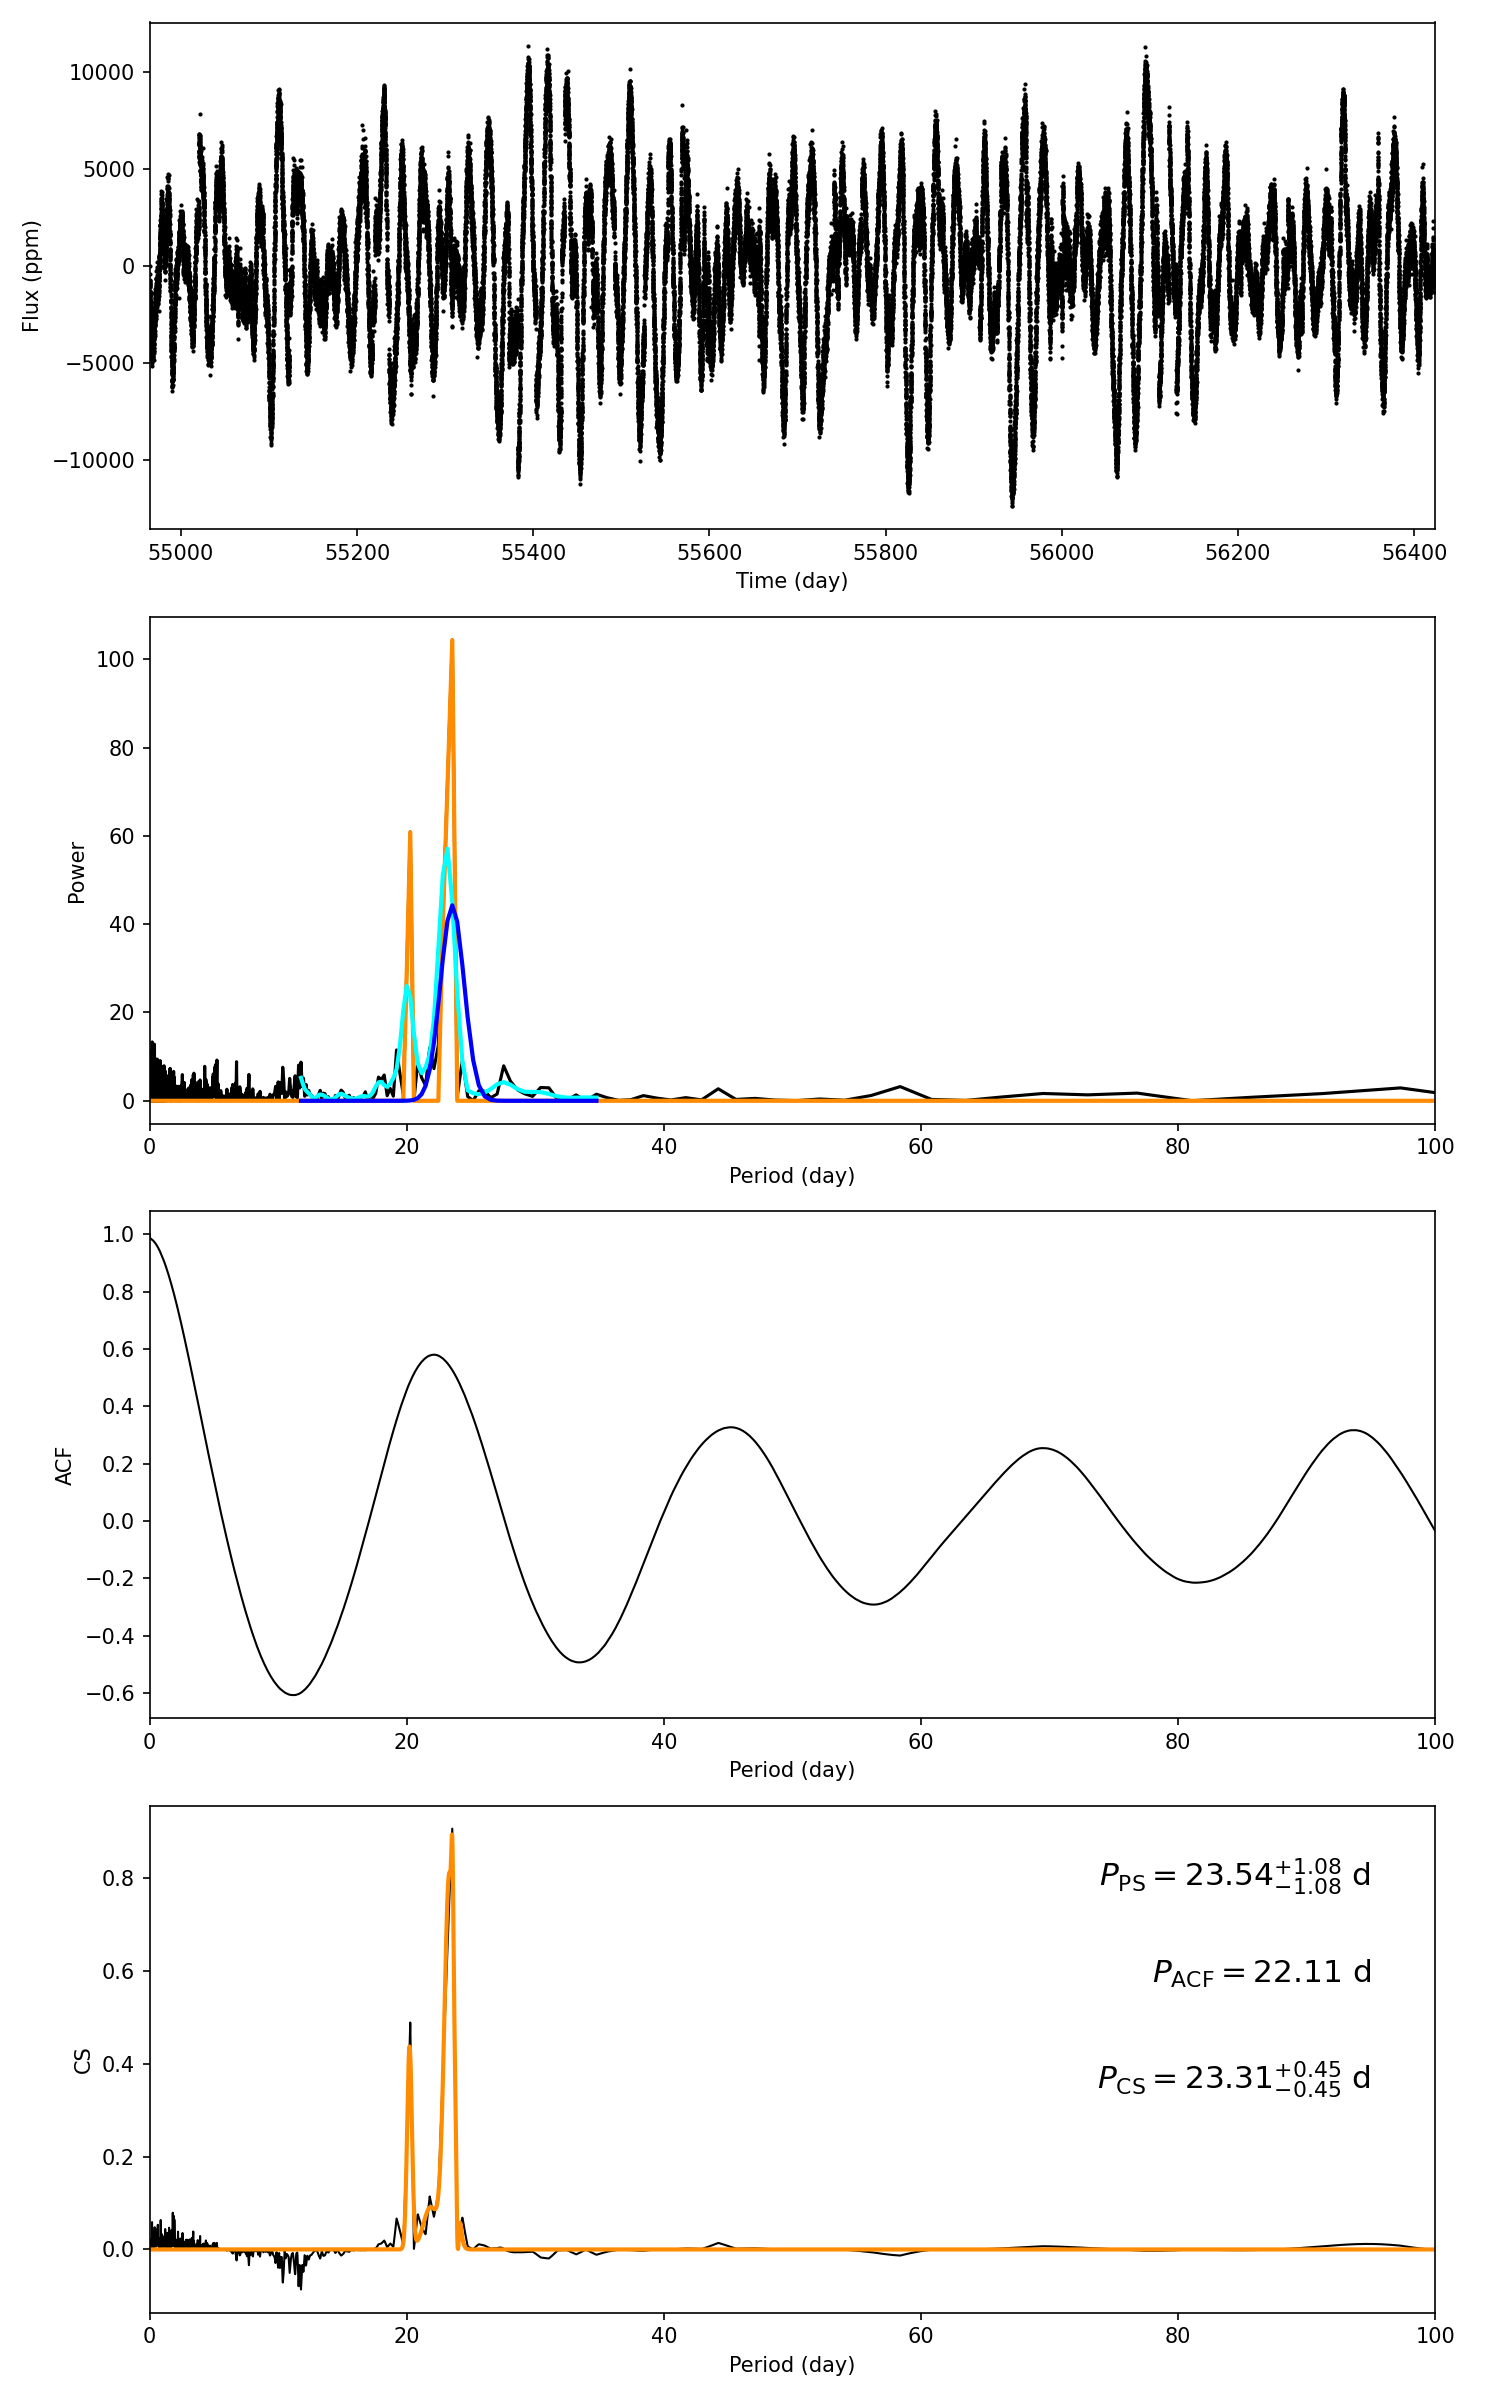

Source data for this figure (header and first rows):
target_id, prot_ps, prot_acf, prot_cs, e_prot_ps, E_prot_ps, e_prot_acf, E_prot_acf, e_prot_cs, E_prot_cs, sph_ps, sph_acf, sph_cs, e_sph_ps, e_sph_acf, e_sph_cs, h_ps, fa_prob_ps, hacf, gacf, hcs
8759094, 23.54, 22.11, 23.31, 1.079, 1.079, -1.0, -1.0, 0.4527, 0.4527, 3606, 3676, 3640, 793.6, 672, 754.3, 104.4, 4.602860889889075e-46, 1.11, 0.5679, 0.9065
